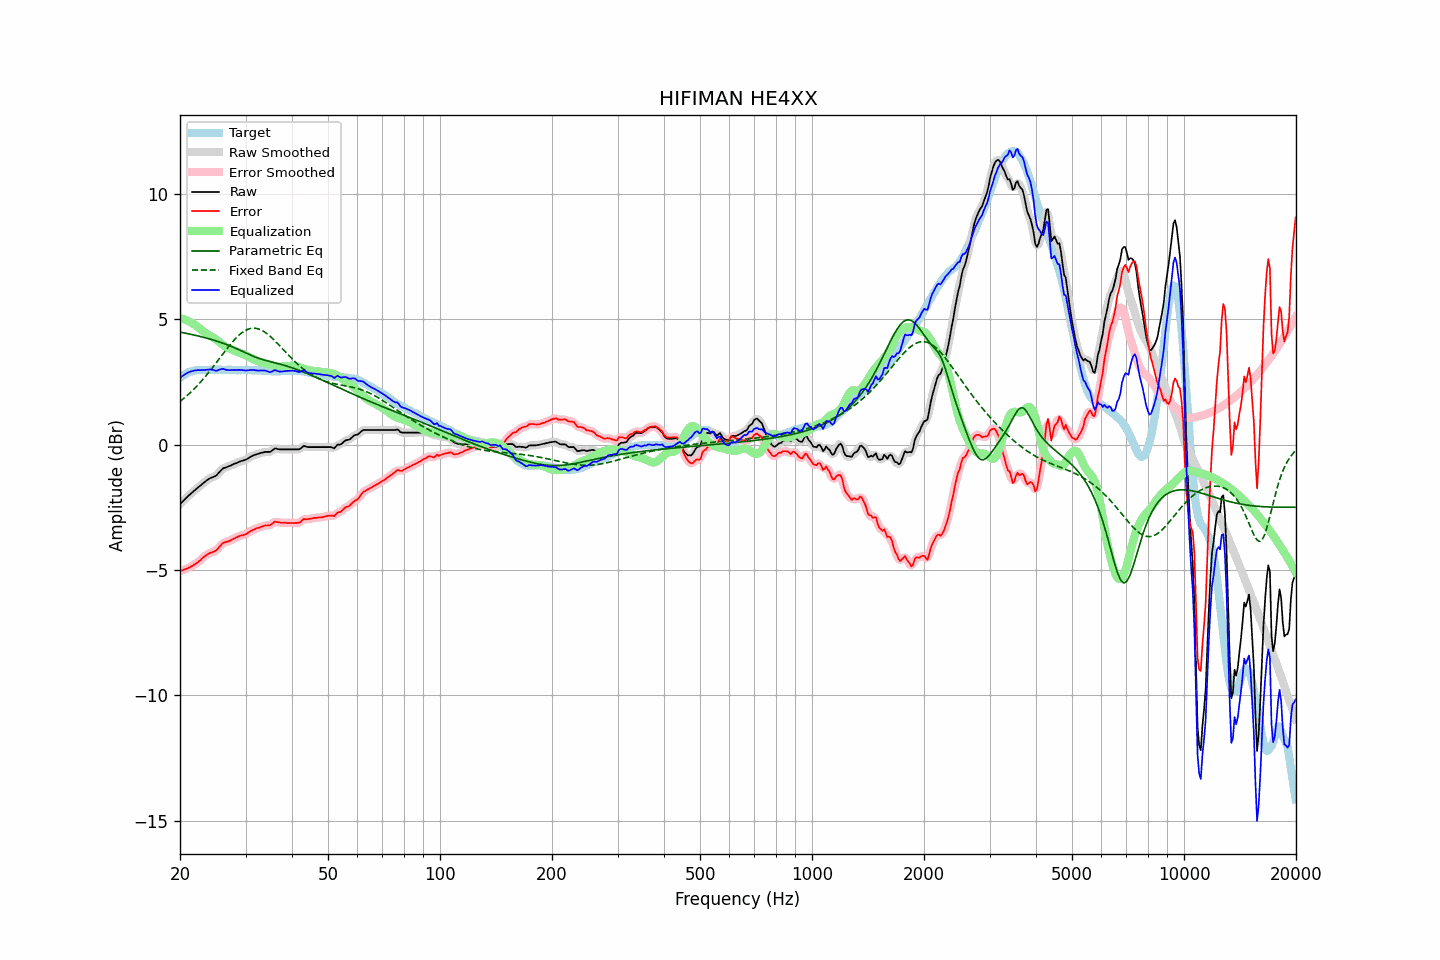

Data behind this chart, as committed beside it:
frequency, raw, error, smoothed, error_smoothed, equalization, parametric_eq, fixed_band_eq, equalized_raw, equalized_smoothed, target
20.00, -2.38, -5.04, -2.38, -5.04, 5.04, 4.48, 1.72, 2.65, 2.65, 2.66
20.20, -2.31, -5.02, -2.32, -5.02, 5.02, 4.47, 1.77, 2.71, 2.71, 2.71
20.40, -2.25, -5.01, -2.25, -5.00, 5.00, 4.46, 1.82, 2.75, 2.75, 2.76
20.61, -2.19, -4.97, -2.19, -4.98, 4.98, 4.44, 1.87, 2.80, 2.80, 2.79
20.81, -2.12, -4.96, -2.12, -4.96, 4.96, 4.43, 1.93, 2.83, 2.84, 2.84
21.02, -2.05, -4.93, -2.06, -4.93, 4.93, 4.42, 1.99, 2.88, 2.87, 2.88
21.23, -2.00, -4.90, -2.00, -4.90, 4.90, 4.41, 2.04, 2.89, 2.90, 2.90
21.44, -1.94, -4.86, -1.95, -4.86, 4.86, 4.39, 2.11, 2.92, 2.92, 2.92
21.66, -1.90, -4.83, -1.89, -4.83, 4.83, 4.38, 2.17, 2.93, 2.93, 2.93
21.87, -1.83, -4.78, -1.84, -4.79, 4.79, 4.36, 2.23, 2.95, 2.95, 2.95
22.09, -1.78, -4.75, -1.78, -4.74, 4.74, 4.35, 2.30, 2.96, 2.96, 2.96
22.31, -1.72, -4.70, -1.73, -4.70, 4.69, 4.33, 2.36, 2.97, 2.96, 2.97
22.54, -1.68, -4.65, -1.67, -4.65, 4.64, 4.32, 2.43, 2.96, 2.97, 2.97
22.76, -1.62, -4.60, -1.62, -4.59, 4.59, 4.30, 2.51, 2.96, 2.97, 2.97
22.99, -1.56, -4.53, -1.57, -4.53, 4.54, 4.29, 2.58, 2.97, 2.97, 2.96
23.22, -1.51, -4.48, -1.51, -4.48, 4.49, 4.27, 2.65, 2.97, 2.97, 2.96
23.45, -1.46, -4.43, -1.46, -4.43, 4.44, 4.25, 2.73, 2.98, 2.98, 2.96
23.69, -1.42, -4.39, -1.42, -4.38, 4.40, 4.24, 2.81, 2.98, 2.98, 2.97
23.92, -1.37, -4.35, -1.37, -4.35, 4.36, 4.22, 2.88, 2.99, 2.99, 2.97
24.16, -1.33, -4.32, -1.34, -4.32, 4.33, 4.20, 2.97, 3.00, 2.99, 2.98
24.40, -1.31, -4.30, -1.31, -4.30, 4.29, 4.18, 3.05, 2.98, 2.98, 2.99
24.65, -1.28, -4.27, -1.29, -4.27, 4.25, 4.16, 3.13, 2.97, 2.96, 2.98
24.89, -1.26, -4.24, -1.26, -4.24, 4.21, 4.14, 3.21, 2.95, 2.95, 2.98
25.14, -1.21, -4.19, -1.20, -4.19, 4.16, 4.12, 3.30, 2.95, 2.96, 2.98
25.39, -1.13, -4.12, -1.14, -4.12, 4.11, 4.10, 3.38, 2.98, 2.97, 2.99
25.65, -1.06, -4.05, -1.06, -4.05, 4.06, 4.08, 3.47, 2.99, 3.00, 2.99
25.91, -1.00, -3.97, -1.00, -3.98, 4.01, 4.06, 3.55, 3.01, 3.01, 2.98
26.16, -0.94, -3.92, -0.95, -3.93, 3.96, 4.03, 3.64, 3.02, 3.01, 2.98
26.43, -0.92, -3.90, -0.92, -3.90, 3.92, 4.01, 3.72, 2.99, 3.00, 2.98
26.69, -0.90, -3.88, -0.90, -3.88, 3.88, 3.99, 3.80, 2.98, 2.98, 2.98
26.96, -0.87, -3.86, -0.88, -3.86, 3.85, 3.96, 3.89, 2.97, 2.97, 2.99
27.23, -0.85, -3.84, -0.85, -3.84, 3.82, 3.94, 3.96, 2.96, 2.97, 2.98
27.50, -0.82, -3.81, -0.82, -3.81, 3.79, 3.91, 4.04, 2.97, 2.97, 2.98
27.77, -0.79, -3.77, -0.80, -3.77, 3.77, 3.88, 4.12, 2.97, 2.97, 2.97
28.05, -0.76, -3.74, -0.77, -3.74, 3.74, 3.86, 4.19, 2.98, 2.97, 2.97
28.33, -0.74, -3.71, -0.74, -3.71, 3.71, 3.83, 4.26, 2.97, 2.97, 2.96
28.62, -0.71, -3.68, -0.71, -3.68, 3.69, 3.80, 4.32, 2.97, 2.97, 2.96
28.90, -0.68, -3.65, -0.69, -3.65, 3.66, 3.77, 4.38, 2.98, 2.97, 2.97
29.19, -0.66, -3.62, -0.66, -3.63, 3.64, 3.74, 4.43, 2.97, 2.97, 2.96
29.48, -0.64, -3.62, -0.65, -3.62, 3.61, 3.71, 4.48, 2.97, 2.97, 2.98
29.78, -0.62, -3.59, -0.63, -3.60, 3.58, 3.68, 4.52, 2.96, 2.96, 2.97
30.08, -0.60, -3.58, -0.60, -3.57, 3.55, 3.65, 4.56, 2.95, 2.96, 2.98
30.38, -0.57, -3.53, -0.56, -3.53, 3.52, 3.62, 4.59, 2.96, 2.96, 2.97
30.68, -0.52, -3.49, -0.53, -3.49, 3.49, 3.59, 4.61, 2.97, 2.97, 2.96
30.99, -0.48, -3.45, -0.49, -3.45, 3.46, 3.56, 4.63, 2.97, 2.97, 2.96
31.30, -0.45, -3.42, -0.45, -3.42, 3.43, 3.54, 4.64, 2.97, 2.97, 2.96
31.61, -0.42, -3.39, -0.43, -3.39, 3.39, 3.51, 4.64, 2.97, 2.97, 2.96
31.93, -0.40, -3.36, -0.40, -3.36, 3.36, 3.48, 4.63, 2.96, 2.96, 2.96
32.24, -0.38, -3.33, -0.38, -3.34, 3.33, 3.46, 4.62, 2.95, 2.95, 2.95
32.57, -0.36, -3.32, -0.36, -3.32, 3.31, 3.44, 4.60, 2.95, 2.95, 2.96
32.89, -0.34, -3.30, -0.34, -3.30, 3.29, 3.41, 4.58, 2.95, 2.95, 2.95
33.22, -0.32, -3.27, -0.33, -3.27, 3.28, 3.39, 4.55, 2.95, 2.95, 2.94
33.55, -0.31, -3.26, -0.31, -3.25, 3.26, 3.37, 4.51, 2.95, 2.95, 2.94
33.89, -0.29, -3.22, -0.30, -3.24, 3.25, 3.36, 4.47, 2.95, 2.95, 2.93
34.23, -0.29, -3.23, -0.30, -3.23, 3.22, 3.34, 4.43, 2.93, 2.93, 2.94
34.57, -0.29, -3.22, -0.30, -3.22, 3.20, 3.32, 4.37, 2.91, 2.91, 2.93
34.92, -0.29, -3.22, -0.28, -3.21, 3.18, 3.31, 4.32, 2.88, 2.89, 2.92
35.27, -0.26, -3.18, -0.25, -3.17, 3.16, 3.29, 4.26, 2.90, 2.91, 2.92
35.62, -0.20, -3.13, -0.21, -3.13, 3.14, 3.27, 4.20, 2.94, 2.93, 2.92
35.97, -0.15, -3.07, -0.17, -3.09, 3.13, 3.26, 4.14, 2.97, 2.95, 2.92
... 635 more rows
